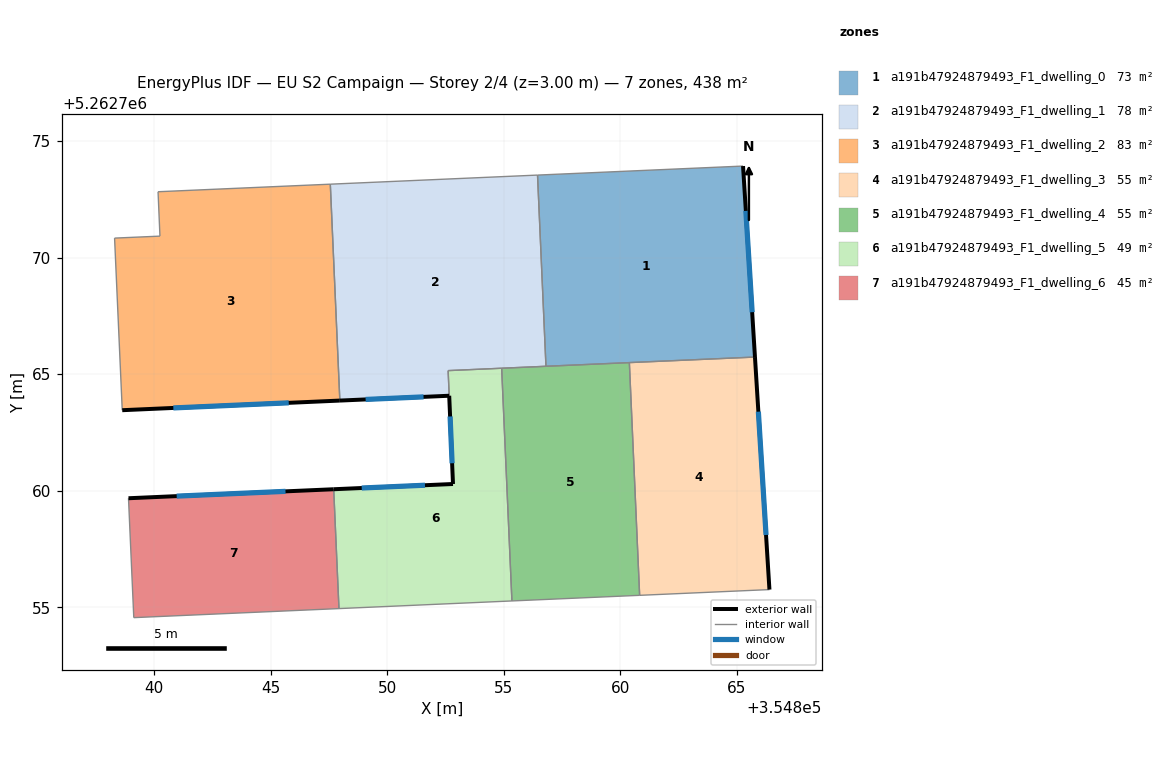
=== STOREY PLAN SPEC (per zone: floor XY polygon, exterior-wall plan segments, windows/doors) ===
zone 1: a191b47924879493_F1_dwelling_0  (73.0 m²)
  floor: (354865.26, 5262773.92) (354865.78, 5262765.73) (354856.81, 5262765.34) (354856.45, 5262773.54)
  exterior wall: (354865.78, 5262765.73) – (354865.26, 5262773.92)  [8.2 m]
    window: (354865.66, 5262767.66) – (354865.38, 5262772.00)  [6.9 m²]
  interior walls: 4
zone 2: a191b47924879493_F1_dwelling_1  (78.1 m²)
  floor: (354856.45, 5262773.54) (354856.81, 5262765.34) (354852.61, 5262765.15) (354852.66, 5262764.07) (354847.98, 5262763.87) (354847.56, 5262773.15)
  exterior wall: (354847.98, 5262763.87) – (354852.66, 5262764.07)  [4.7 m]
    window: (354849.08, 5262763.91) – (354851.56, 5262764.02)  [4.0 m²]
  interior walls: 6
zone 3: a191b47924879493_F1_dwelling_2  (83.1 m²)
  floor: (354847.56, 5262773.15) (354847.97, 5262763.87) (354838.64, 5262763.45) (354838.31, 5262770.83) (354840.26, 5262770.92) (354840.17, 5262772.82)
  exterior wall: (354838.64, 5262763.45) – (354847.97, 5262763.87)  [9.3 m]
    window: (354840.83, 5262763.55) – (354845.78, 5262763.77)  [7.9 m²]
  interior walls: 5
zone 4: a191b47924879493_F1_dwelling_3  (54.8 m²)
  floor: (354865.78, 5262765.73) (354866.40, 5262755.76) (354860.83, 5262755.51) (354860.39, 5262765.49)
  exterior wall: (354866.40, 5262755.76) – (354865.78, 5262765.73)  [10.0 m]
    window: (354866.25, 5262758.10) – (354865.92, 5262763.39)  [8.4 m²]
  interior walls: 3
zone 5: a191b47924879493_F1_dwelling_4  (54.8 m²)
  floor: (354860.39, 5262765.49) (354860.83, 5262755.51) (354855.35, 5262755.27) (354854.91, 5262765.25)
  interior walls: 5
zone 6: a191b47924879493_F1_dwelling_5  (49.2 m²)
  floor: (354854.91, 5262765.25) (354855.35, 5262755.27) (354847.93, 5262754.94) (354847.71, 5262760.06) (354852.82, 5262760.29) (354852.62, 5262765.15)
  exterior wall: (354852.82, 5262760.29) – (354847.71, 5262760.06)  [5.1 m]
    window: (354851.62, 5262760.24) – (354848.91, 5262760.12)  [4.3 m²]
  exterior wall: (354852.66, 5262764.07) – (354852.82, 5262760.29)  [3.8 m]
    window: (354852.70, 5262763.18) – (354852.79, 5262761.18)  [3.2 m²]
  interior walls: 5
zone 7: a191b47924879493_F1_dwelling_6  (45.1 m²)
  floor: (354847.71, 5262760.06) (354847.93, 5262754.94) (354839.13, 5262754.56) (354838.91, 5262759.68)
  exterior wall: (354847.71, 5262760.06) – (354838.91, 5262759.68)  [8.8 m]
    window: (354845.64, 5262759.97) – (354840.97, 5262759.77)  [7.4 m²]
  interior walls: 3

=== DERIVED (storey summary) ===
Building: EU S2 Campaign
Storey: 2 of 4  (floor level z = 3.00 m)
Storey gross floor area: 438.1 m²
Zones on this storey: 7
  - a191b47924879493_F1_dwelling_0: floor 73.0 m²; exterior wall 8.2 m (24.6 m²); 1 window(s) 6.9 m²; WWR 28.1%
  - a191b47924879493_F1_dwelling_1: floor 78.1 m²; exterior wall 4.7 m (14.1 m²); 1 window(s) 4.0 m²; WWR 28.1%
  - a191b47924879493_F1_dwelling_2: floor 83.1 m²; exterior wall 9.3 m (28.0 m²); 1 window(s) 7.9 m²; WWR 28.1%
  - a191b47924879493_F1_dwelling_3: floor 54.8 m²; exterior wall 10.0 m (30.0 m²); 1 window(s) 8.4 m²; WWR 28.1%
  - a191b47924879493_F1_dwelling_4: floor 54.8 m²
  - a191b47924879493_F1_dwelling_5: floor 49.2 m²; exterior wall 8.9 m (26.7 m²); 2 window(s) 7.5 m²; WWR 28.1%
  - a191b47924879493_F1_dwelling_6: floor 45.1 m²; exterior wall 8.8 m (26.4 m²); 1 window(s) 7.4 m²; WWR 28.1%
Zone adjacency (shared interzone walls):
  - a191b47924879493_F1_dwelling_0 ↔ a191b47924879493_F1_dwelling_1
  - a191b47924879493_F1_dwelling_0 ↔ a191b47924879493_F1_dwelling_3
  - a191b47924879493_F1_dwelling_0 ↔ a191b47924879493_F1_dwelling_4
  - a191b47924879493_F1_dwelling_1 ↔ a191b47924879493_F1_dwelling_2
  - a191b47924879493_F1_dwelling_1 ↔ a191b47924879493_F1_dwelling_4
  - a191b47924879493_F1_dwelling_1 ↔ a191b47924879493_F1_dwelling_5
  - a191b47924879493_F1_dwelling_3 ↔ a191b47924879493_F1_dwelling_4
  - a191b47924879493_F1_dwelling_4 ↔ a191b47924879493_F1_dwelling_5
  - a191b47924879493_F1_dwelling_5 ↔ a191b47924879493_F1_dwelling_6